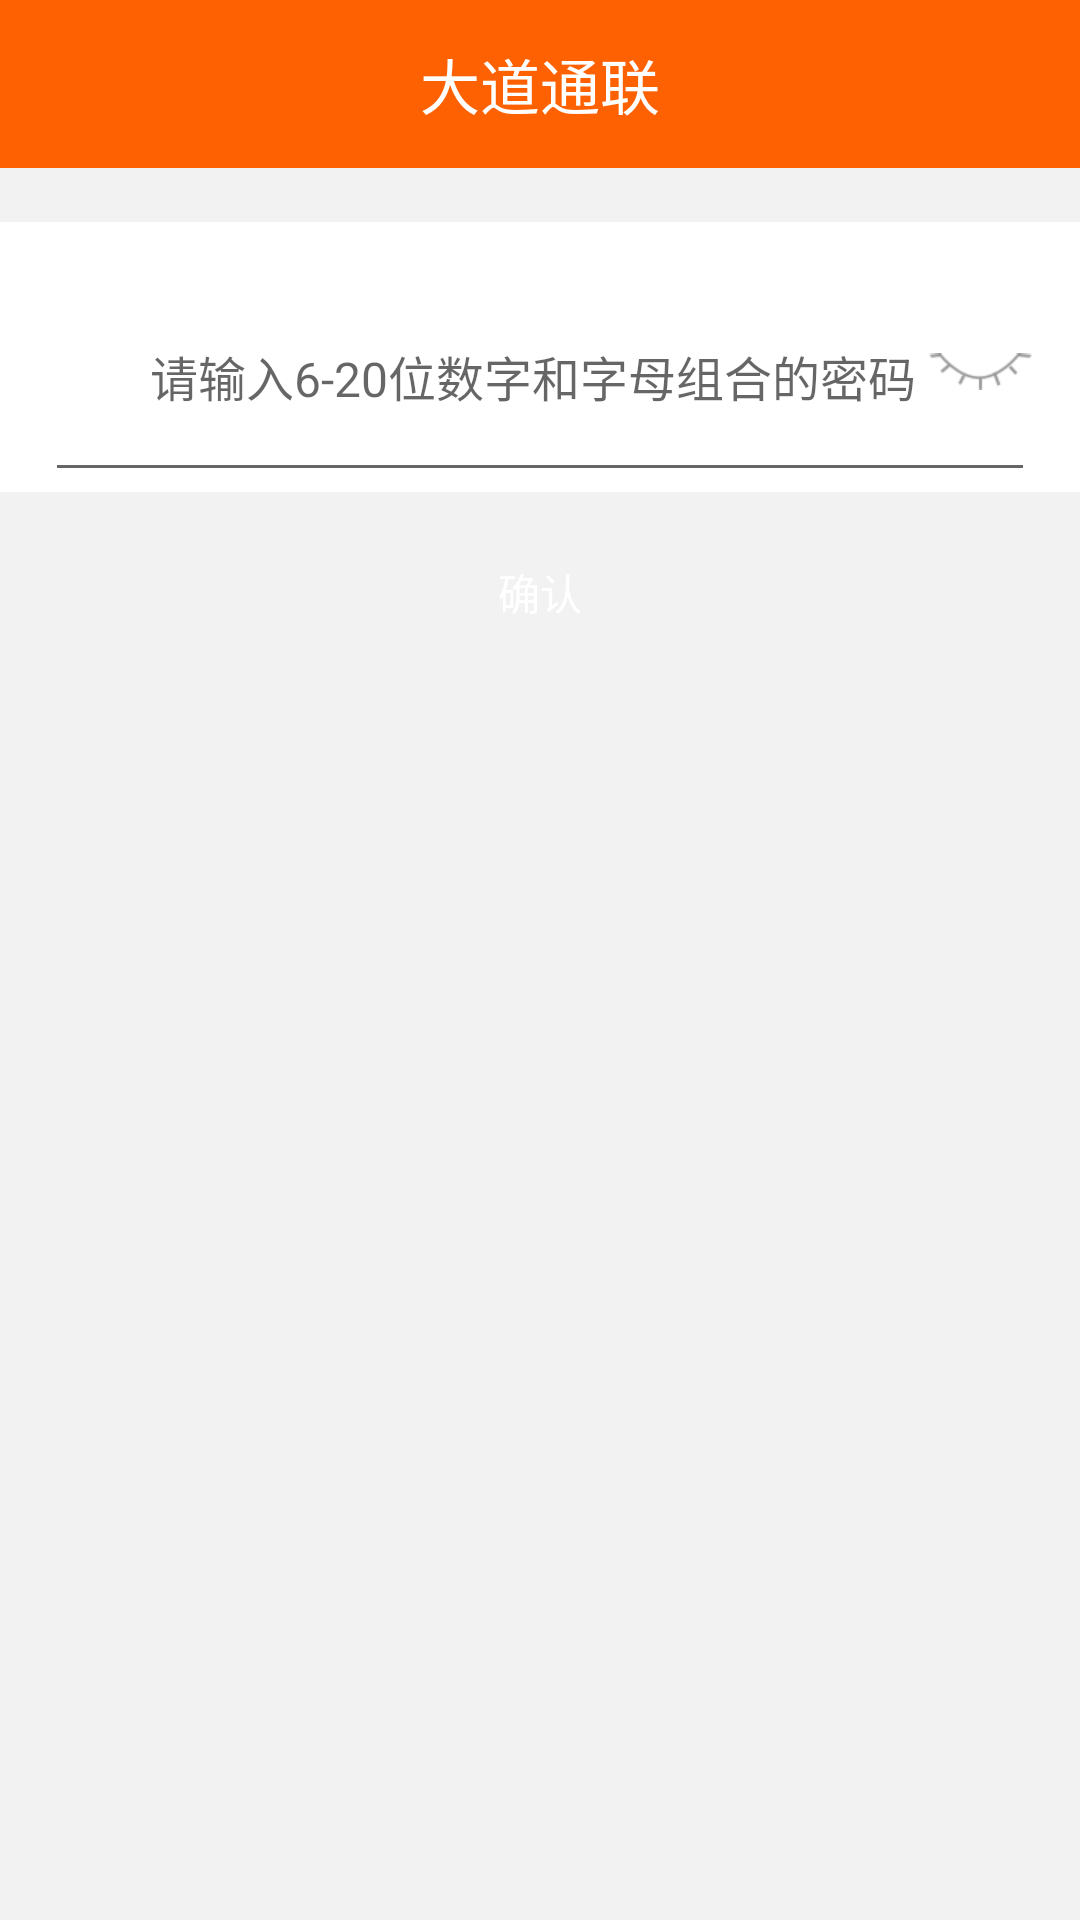

Produce the Android XML layout that renders to this screen, including the resource entries it uses.
<!-- AndroidManifest.xml: application theme AppTheme -->
<!-- res/layout/activity_set_password.xml -->
<?xml version="1.0" encoding="utf-8"?>
<LinearLayout xmlns:android="http://schemas.android.com/apk/res/android"
    android:layout_width="match_parent"
    android:layout_height="match_parent"
    android:background="@color/white"
    android:orientation="vertical" >

    <include layout="@layout/title_top"/>
	
	<View
        android:layout_width="match_parent"
        android:layout_height="18dp"
        android:background="@color/bg_common" />

    <RelativeLayout
        android:layout_width="match_parent"
        android:layout_height="80dp"
        android:layout_marginTop="10dp"
        android:layout_marginLeft="15dp"
        android:layout_marginRight="15dp"
        >


        <EditText
            android:id="@+id/et_password"
            android:layout_width="match_parent"
            android:layout_height="match_parent"
            android:maxLength="20"
            android:singleLine="true"
            android:paddingLeft="35dip"
            android:ems="20"
            android:hint="请输入6-20位数字和字母组合的密码"
            android:inputType="textPassword"
            android:textSize="@dimen/txt_title" >
        </EditText>

        <ImageView
            android:id="@+id/img_eye_password_type"
            android:layout_width="wrap_content"
            android:layout_height="wrap_content"
            android:layout_alignParentRight="true"
            android:layout_centerVertical="true"
            android:src="@drawable/icon_eye"/>
        <ImageView
            android:id="@+id/img_password_text_delete"
            android:layout_width="wrap_content"
            android:layout_height="wrap_content"
            android:layout_centerVertical="true"
            android:layout_marginRight="20dp"
            android:layout_toLeftOf="@+id/img_eye_password_type"
            android:src="@drawable/icon_delete"
            android:visibility="gone"
            />

    </RelativeLayout>


    <RelativeLayout
        android:layout_width="match_parent"
        android:layout_height="match_parent"
        android:background="@color/bg_common" >

      <TextView
        android:id="@+id/sure_tv"
        android:layout_width="match_parent"
        android:layout_height="wrap_content"
        android:layout_margin="15dp"
      	android:background="@drawable/btn_selector"
        android:textColor="@color/white"
        android:gravity="center"
        android:padding="8dp"
        android:text="@string/sure"
        android:textSize="@dimen/txt_large"  />
    </RelativeLayout>
</LinearLayout>
<!-- res/layout/title_top.xml (included above) -->
<?xml version="1.0" encoding="utf-8"?>
<RelativeLayout xmlns:android="http://schemas.android.com/apk/res/android"
    android:layout_width="match_parent"
    android:layout_height="56dip"
    android:background="@color/orange_text" >

    

    <LinearLayout
        android:id="@+id/title_left_ll"
        android:layout_width="wrap_content"
        android:layout_height="match_parent"
        android:layout_alignParentLeft="true"
        android:layout_centerVertical="true"
        android:paddingLeft="10dp"
        android:onClick="back">

        <ImageView
            android:id="@+id/title_left"
            android:layout_width="wrap_content"
            android:layout_height="wrap_content"
            android:layout_gravity="center_vertical"
            />
    </LinearLayout>



    <TextView
        android:id="@+id/title_top"
        android:layout_width="wrap_content"
        android:layout_height="wrap_content"
        android:layout_centerInParent="true"
        android:textColor="@color/white"
        android:lines="1"
        android:maxEms="17"
        android:text="@string/app_name"
        android:layout_marginRight="40dp"
        android:layout_marginLeft="40dp"
        android:textSize="20sp" />

    <LinearLayout
        android:id="@+id/title_right_ll"
        android:layout_width="wrap_content"
        android:layout_height="match_parent"
        android:layout_alignParentRight="true"
        android:layout_centerVertical="true"
        android:paddingRight="20dp">

        <ImageView
            android:id="@+id/title_right"
            android:layout_width="wrap_content"
            android:layout_height="wrap_content"
            android:layout_gravity="center_vertical" />
    </LinearLayout>
</RelativeLayout>
<!-- resources referenced by this layout -->
<resources>
  <color name="bg_common">#f2f2f2</color>
  <color name="orange_text">#fe6102</color>
  <color name="white">#ffffff</color>
  <dimen name="txt_large">14sp</dimen>
  <dimen name="txt_title">16sp</dimen>
  <!-- drawable btn_selector (drawable) -->
  <?xml version="1.0" encoding="utf-8"?>
  <selector xmlns:android="http://schemas.android.com/apk/res/android">
      <item android:state_pressed="true" android:drawable="@drawable/btn_press" />
      <item android:state_enabled="false" android:drawable="@drawable/btn_unpress" />
      <item android:drawable="@drawable/btn_unpress" />
  </selector>
  <!-- drawable icon_delete: png bitmap (drawable-hdpi, 1702 bytes) -->
  <!-- drawable icon_eye: png bitmap (drawable-hdpi, 1651 bytes) -->
  <string name="app_name">大道通联</string>
  <string name="sure">确认</string>
  <style name="AppTheme" parent="Theme.AppCompat.Light.DarkActionBar">
          
          <item name="colorPrimary">@color/colorPrimary</item>
          <item name="colorPrimaryDark">@color/colorPrimaryDark</item>
          <item name="colorAccent">@color/colorAccent</item>
      </style>
  <color name="colorPrimary">#3F51B5</color>
  <color name="colorPrimaryDark">#303F9F</color>
  <color name="colorAccent">#FF4081</color>
</resources>
